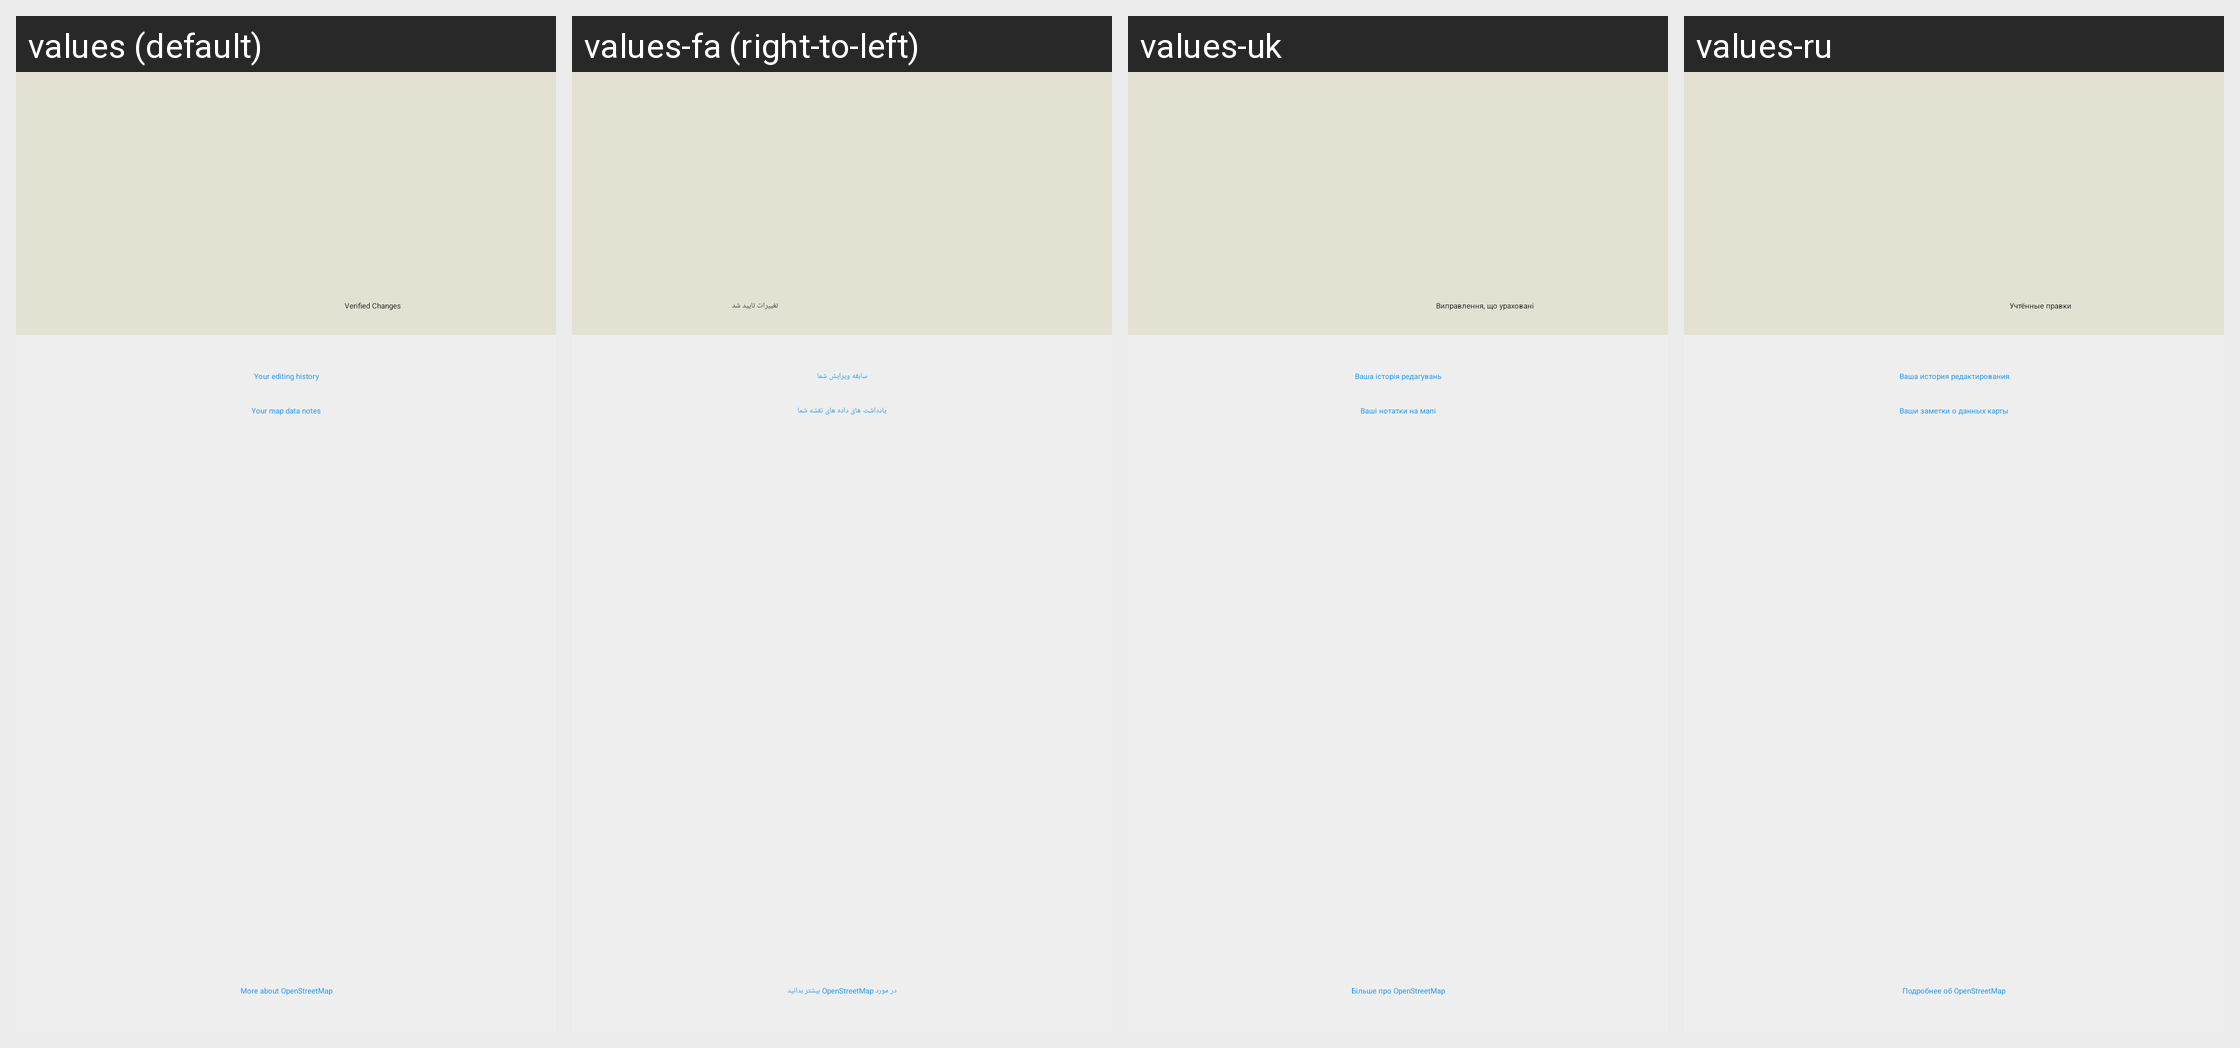

This grid shows one Android layout under several languages. Give, for every string resource on the screen, its name, the default text and each shown locale's text.
Android screen res/layout/fragment_osm_profile.xml rendered under 4 locales, left to right: values (default), values-fa (right-to-left), values-uk, values-ru. Device: Nexus 5 (rendered at 1080×1920; each locale shown at half size, 540×960, under a caption strip naming it); theme MwmTheme.
Other locales in the repository, not shown: values-af, values-ar, values-ast, values-az, values-be, values-bg, values-ca, values-cs, values-cy, values-da, values-de, values-el, values-es, values-es-rMX, values-et, values-eu, values-fi, values-fr, values-gl, values-hi, values-hr, values-hu, values-hy, values-in, values-is, values-it, values-iw, values-ja, values-ko, values-lo, values-lt, values-lv, values-mr, values-mt, values-nb, values-nl, values-pl, values-pt, values-pt-rBR, values-ro, values-sk, values-sl, values-sq, values-sr, values-sv, values-sw, values-th, values-tr, values-vi, values-zh, values-zh-rTW.
Strings drawn on this screen, with the default value and each locale's value (text and hints the layout hard-codes, and strings that could not be matched under every locale, appear in the picture but are not listed):

editor_profile_changes
  values: Verified Changes
  values-fa: تغییرات تایید شد
  values-uk: Виправлення, що ураховані
  values-ru: Учтённые правки

editor_osm_history
  values: Your editing history
  values-fa: سابقه ویرایش شما
  values-uk: Ваша історія редагувань
  values-ru: Ваша история редактирования

editor_osm_notes
  values: Your map data notes
  values-fa: یادداشت های داده های نقشه شما
  values-uk: Ваші нотатки на мапі
  values-ru: Ваши заметки о данных карты

editor_more_about_osm
  values: More about OpenStreetMap
  values-fa: در مورد OpenStreetMap بیشتر بدانید
  values-uk: Більше про OpenStreetMap
  values-ru: Подробнее об OpenStreetMap
